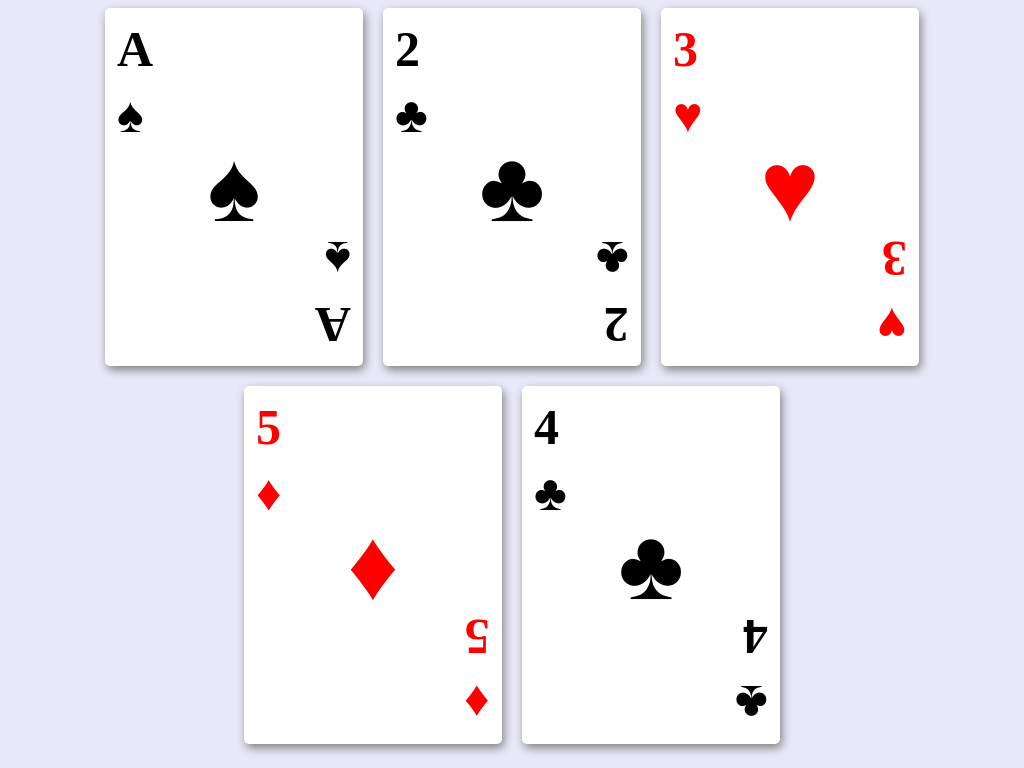

Write a web page that renders exactly this picture using CSS.

<!-- file: index.html -->
<!DOCTYPE html>
<html lang="en">

<head>
  <meta charset="UTF-8">
  <meta name="viewport" content="width=device-width, initial-scale=1.0">
  <title>Playing Cards</title>
  <link rel="stylesheet" href="styles.css">
</head>
<body>
   <main id="playing-cards">
     <div class="card">
       <div class="left">
         <div>A</div><div>♠</div>
       </div>
       <div class="middle"><div>♠</div></div>
       <div class="right">
         <div class="flipped">♠</div>
         <div class="flipped">A</div>
       </div>
     </div>
     <div class="card">
       <div class="left">
         <div>2</div><div>♣</div>
       </div>
       <div class="middle"><div>♣</div></div>
       <div class="right">
         <div class="flipped">♣</div>
         <div class="flipped">2</div>
       </div>
     </div>
     <div class="card red">
       <div class="left"><div>3</div><div>♥</div></div>
       <div class="middle">♥</div>
       <div class="right">
         <div class="flipped">3</div>
         <div class="flipped">♥</div>
       </div>
     </div>
     <div class="card red">
       <div class="left"><div>5</div><div>♦</div></div>
       <div class="middle">♦</div>
       <div class="right">
         <div class="flipped">5</div>
         <div class="flipped">♦</div>
       </div>
     </div>
     <div class="card">
       <div class="left"><div>4</div><div>♣</div></div>
       <div class="middle"><div>♣</div></div>
       <div class="right">
         <div class="flipped">4</div>
         <div class="flipped">♣</div>
       </div>
     </div>
   </main>
</body>

</html>


/* file: styles.css */
body{
  background-color: rgba(35, 39, 200, 0.1);
}
#playing-cards {
  display: flex;
  justify-content: center;
  flex-wrap: wrap;
  gap: 20px;
}
.card {
  display: flex;
  justify-content: space-between;
  width: 250px;
  height: 350px;
  background-color: white;
  font-size: 50px;
  font-weight: bold;
  border-radius: 5px;
  box-shadow: 2px 4px 10px grey;
  
}
.left {
  align-self: flex-start;
  
}
.middle {
  align-self: center;
  display: flex;
  flex-direction: column;
  font-size: 100px;
  font-weight: bold;
}
.right {
  align-self: flex-end;
  
}
.red {
  color: red;
}
.flipped {
  transform: rotate(180deg)
}
div {
  padding: 4px;
  display: block;
}
.card:hover {
  transform: scale(1.1);
  cursor: pointer;
  box-shadow: 4px 8px 15px rgba(200, 200, 200, 0.3);
  transition: 0.3s ease;
}
.card:active {
  background-color: rgba(0, 200, 0, 0.5);
  transition: 0.3s ease;
}
